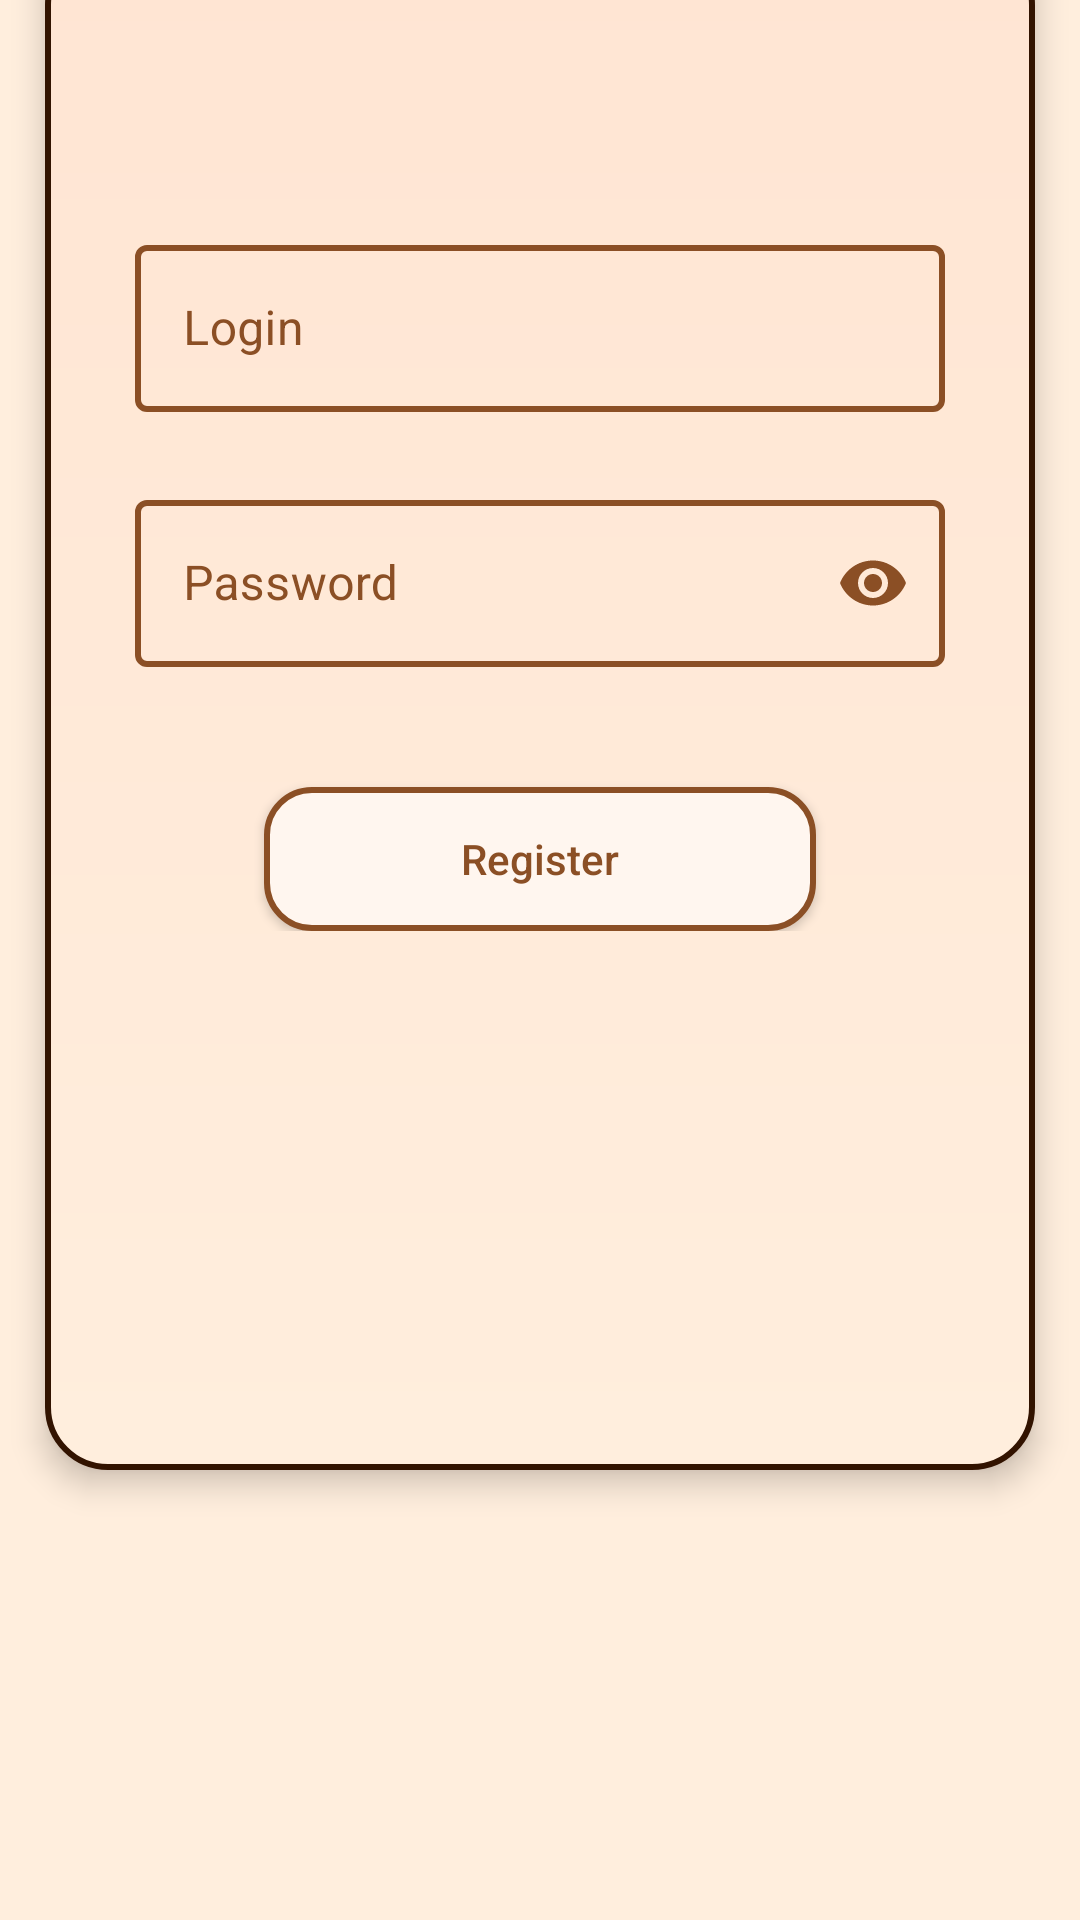

Layout XML and referenced resources for this Android screen:
<!-- AndroidManifest.xml: application theme Theme.UNI_RTU_MAP_APP -->
<!-- res/layout/fragment_register.xml -->
<?xml version="1.0" encoding="utf-8"?>
<androidx.constraintlayout.widget.ConstraintLayout
    xmlns:android="http://schemas.android.com/apk/res/android"
    xmlns:app="http://schemas.android.com/apk/res-auto"
    xmlns:tools="http://schemas.android.com/tools"
    android:layout_width="match_parent"
    android:layout_height="match_parent"
    android:background="@color/light_beige_main_theme"
    tools:context="ui.view.fragment.RegisterFragment">

    <androidx.constraintlayout.widget.ConstraintLayout
        android:id="@+id/constraintLayout"
        android:layout_width="match_parent"
        android:layout_height="match_parent"
        android:layout_marginHorizontal="15dp"
        android:layout_marginTop="-20dp"
        android:layout_marginBottom="150dp"
        android:background="@drawable/register_background"
        android:elevation="6dp"
        app:layout_constraintBottom_toBottomOf="parent"
        app:layout_constraintEnd_toEndOf="parent"
        app:layout_constraintHorizontal_bias="0.44"
        app:layout_constraintStart_toStartOf="parent"
        app:layout_constraintTop_toTopOf="parent">

        <TextView
            android:id="@+id/naming"
            android:layout_width="wrap_content"
            android:layout_height="wrap_content"
            android:layout_marginBottom="100dp"
            android:text="@string/project_name"
            android:textColor="@color/dark_brown"
            android:textSize="40sp"
            app:layout_constraintBottom_toTopOf="@+id/linearLayout"
            app:layout_constraintEnd_toEndOf="parent"
            app:layout_constraintStart_toStartOf="parent" />

        
        
        
        
        
        
        
        
        
        
        
        
        
        
        

        <TextView
            android:id="@+id/user_already_reg"
            android:layout_width="wrap_content"
            android:layout_height="wrap_content"
            android:layout_gravity="center"
            android:text="@string/user_already_register"
            android:textColor="@color/lite_red"
            android:visibility="invisible"
            app:layout_constraintBottom_toTopOf="@+id/linearLayout"
            app:layout_constraintEnd_toEndOf="parent"
            app:layout_constraintStart_toStartOf="parent" />

        <TextView
            android:id="@+id/some_server_error"
            android:layout_width="wrap_content"
            android:layout_height="wrap_content"
            android:layout_gravity="center"
            android:text="@string/server_error"
            android:textColor="@color/lite_red"
            android:visibility="invisible"
            app:layout_constraintBottom_toTopOf="@+id/linearLayout"
            app:layout_constraintEnd_toEndOf="parent"
            app:layout_constraintStart_toStartOf="parent" />

        <LinearLayout
            android:id="@+id/linearLayout"
            android:layout_width="270dp"
            android:layout_height="wrap_content"
            android:orientation="vertical"
            android:layout_marginBottom="180dp"
            app:layout_constraintBottom_toBottomOf="parent"
            app:layout_constraintEnd_toEndOf="parent"
            app:layout_constraintStart_toStartOf="parent">

            <com.google.android.material.textfield.TextInputLayout
                android:id="@+id/login_field"
                android:layout_width="match_parent"
                android:layout_height="wrap_content"
                android:hint="@string/login"
                android:maxLength="20"
                android:textColorHint="@color/base_brown"
                style="@style/Widget.MaterialComponents.TextInputLayout.OutlinedBox"
                app:boxStrokeColor="@color/base_log_field"
                app:boxStrokeWidth="2dp"
                app:boxStrokeWidthFocused="4dp"
                app:hintTextColor="@color/base_brown"
                app:cursorColor="@color/base_brown">

                <com.google.android.material.textfield.TextInputEditText
                    android:layout_width="match_parent"
                    android:layout_height="wrap_content"
                    android:textColor="@color/dark_brown"/>

            </com.google.android.material.textfield.TextInputLayout>


            <com.google.android.material.textfield.TextInputLayout
                android:id="@+id/password_filed"
                android:layout_width="match_parent"
                android:layout_height="wrap_content"
                android:layout_marginTop="24dp"
                android:hint="@string/password"
                android:maxLength="20"
                android:textColorHint="@color/base_brown"
                style="@style/Widget.MaterialComponents.TextInputLayout.OutlinedBox"
                app:boxStrokeColor="@color/base_log_field"
                app:boxStrokeWidth="2dp"
                app:boxStrokeWidthFocused="4dp"
                app:hintTextColor="@color/base_brown"
                app:cursorColor="@color/base_brown"
                app:endIconMode="password_toggle"
                app:endIconTint="@color/base_brown">

                <com.google.android.material.textfield.TextInputEditText
                    android:layout_width="match_parent"
                    android:layout_height="wrap_content"
                    android:inputType="textPassword"
                    android:textColor="@color/dark_brown"/>

            </com.google.android.material.textfield.TextInputLayout>

            <androidx.appcompat.widget.AppCompatButton
                android:id="@+id/btn_reg"
                android:textAllCaps="false"
                android:layout_marginTop="40dp"
                android:paddingHorizontal="8dp"
                android:layout_width="184dp"
                android:layout_height="wrap_content"
                android:text="@string/register"
                android:layout_gravity="center"
                android:background="@drawable/main_button"
                android:textColor="@color/base_brown" />

        </LinearLayout>

        <ProgressBar
            android:id="@+id/progressBar"
            style="?android:attr/progressBarStyle"
            android:layout_width="wrap_content"
            android:layout_height="wrap_content"
            android:layout_marginTop="16dp"
            android:visibility="gone"
            app:layout_constraintEnd_toEndOf="@+id/linearLayout"
            app:layout_constraintStart_toStartOf="@+id/linearLayout"
            app:layout_constraintTop_toBottomOf="@+id/linearLayout" />


    </androidx.constraintlayout.widget.ConstraintLayout>

</androidx.constraintlayout.widget.ConstraintLayout>
<!-- resources referenced by this layout -->
<resources>
  <color name="base_brown">#FF8B4F25</color>
  <color name="dark_brown">#FF321300</color>
  <color name="light_beige_main_theme">#FFFFEEDD</color>
  <color name="lite_red">#D0FD3145</color>
  <!-- drawable main_button (drawable) -->
  <?xml version="1.0" encoding="utf-8"?>
  <selector xmlns:android="http://schemas.android.com/apk/res/android">
  
      <item android:state_pressed="true">
          <shape android:shape="rectangle">
  
              <corners android:radius="15dp"/>
  
              <solid
                  android:color="@color/white"/>
  
              <stroke android:width="4dp"
                  android:color="@color/base_brown"/>
  
          </shape>
      </item>
      
      
      <item>
          <shape android:shape="rectangle">
  
              <corners android:radius="15dp"/>
  
              <solid
                  android:color="@color/milky"/>
  
              <stroke android:width="2dp"
                  android:color="@color/base_brown"/>
  
          </shape>
      </item>
  
  </selector>
  <!-- drawable register_background (drawable) -->
  <?xml version="1.0" encoding="utf-8"?>
  <shape
      xmlns:android="http://schemas.android.com/apk/res/android"
      android:shape="rectangle">
  
      <gradient
          android:startColor="@color/beige_background_theme"
          android:endColor="@color/light_beige_main_theme"
          android:angle="-90"
          />
  
      <stroke
          android:color="@color/dark_brown"
          android:width="2dp"
          />
      <corners
          android:radius="20dp"
          />
  
  </shape>
  <string name="login">Login</string>
  <string name="password">Password</string>
  <string name="project_name">RTU MAP APP</string>
  <string name="register">Register</string>
  <string name="server_error">There was an error on the server</string>
  <string name="user_already_register">User already registered</string>
  <style name="Theme.UNI_RTU_MAP_APP" parent="Theme.Material3.DayNight.NoActionBar">
              
          <item name="windowActionBar">false</item>
          <item name="windowNoTitle">true</item>
          <item name="colorPrimary">@color/light_beige_main_theme</item>
          <item name="colorSecondary">@color/base_brown</item>
          <item name="android:textColorHint">@color/base_brown_light</item>
          <item name="android:editTextColor">@color/base_log_field</item>
  
          <item name="materialSwitchStyle">@style/Widget.App.Switch</item>
          <item name="bottomNavigationStyle">@style/Widget.App.BottomNavigationView</item>
  
          
          <item name="android:statusBarColor">@color/light_beige_main_theme</item>
          <item name="android:windowLightStatusBar">false</item>
      </style>
  <color name="white">#FFFFFFFF</color>
  
      //custom
  <color name="milky">#FFFFF6EF</color>
  <color name="beige_background_theme">#FFFFE5D3</color>
  <color name="base_brown_light">#A08B4F25</color>
  <style name="Widget.App.Switch" parent="Widget.Material3.CompoundButton.MaterialSwitch">
          <item name="materialThemeOverlay">@style/ThemeOverlay.App.Switch</item>
      </style>
  <style name="Widget.App.BottomNavigationView" parent="Widget.Material3.BottomNavigationView">
          <item name="materialThemeOverlay">@style/ThemeOverlay.App.BottomNavigationView</item>
      </style>
  <style name="ThemeOverlay.App.Switch" parent="">
          <item name="colorOutline">@color/dark_brown</item>
          <item name="colorOnPrimary">@color/light_beige_main_theme</item>
      </style>
  <style name="ThemeOverlay.App.BottomNavigationView" parent="">
  
  
          <item name="colorOnSurface">@color/base_brown</item>
          
          <item name="colorOnSecondaryContainer">@color/milky</item>
  
          <item name="colorOnSurfaceVariant">@color/nav_icon_ripple</item>
  
      </style>
</resources>
